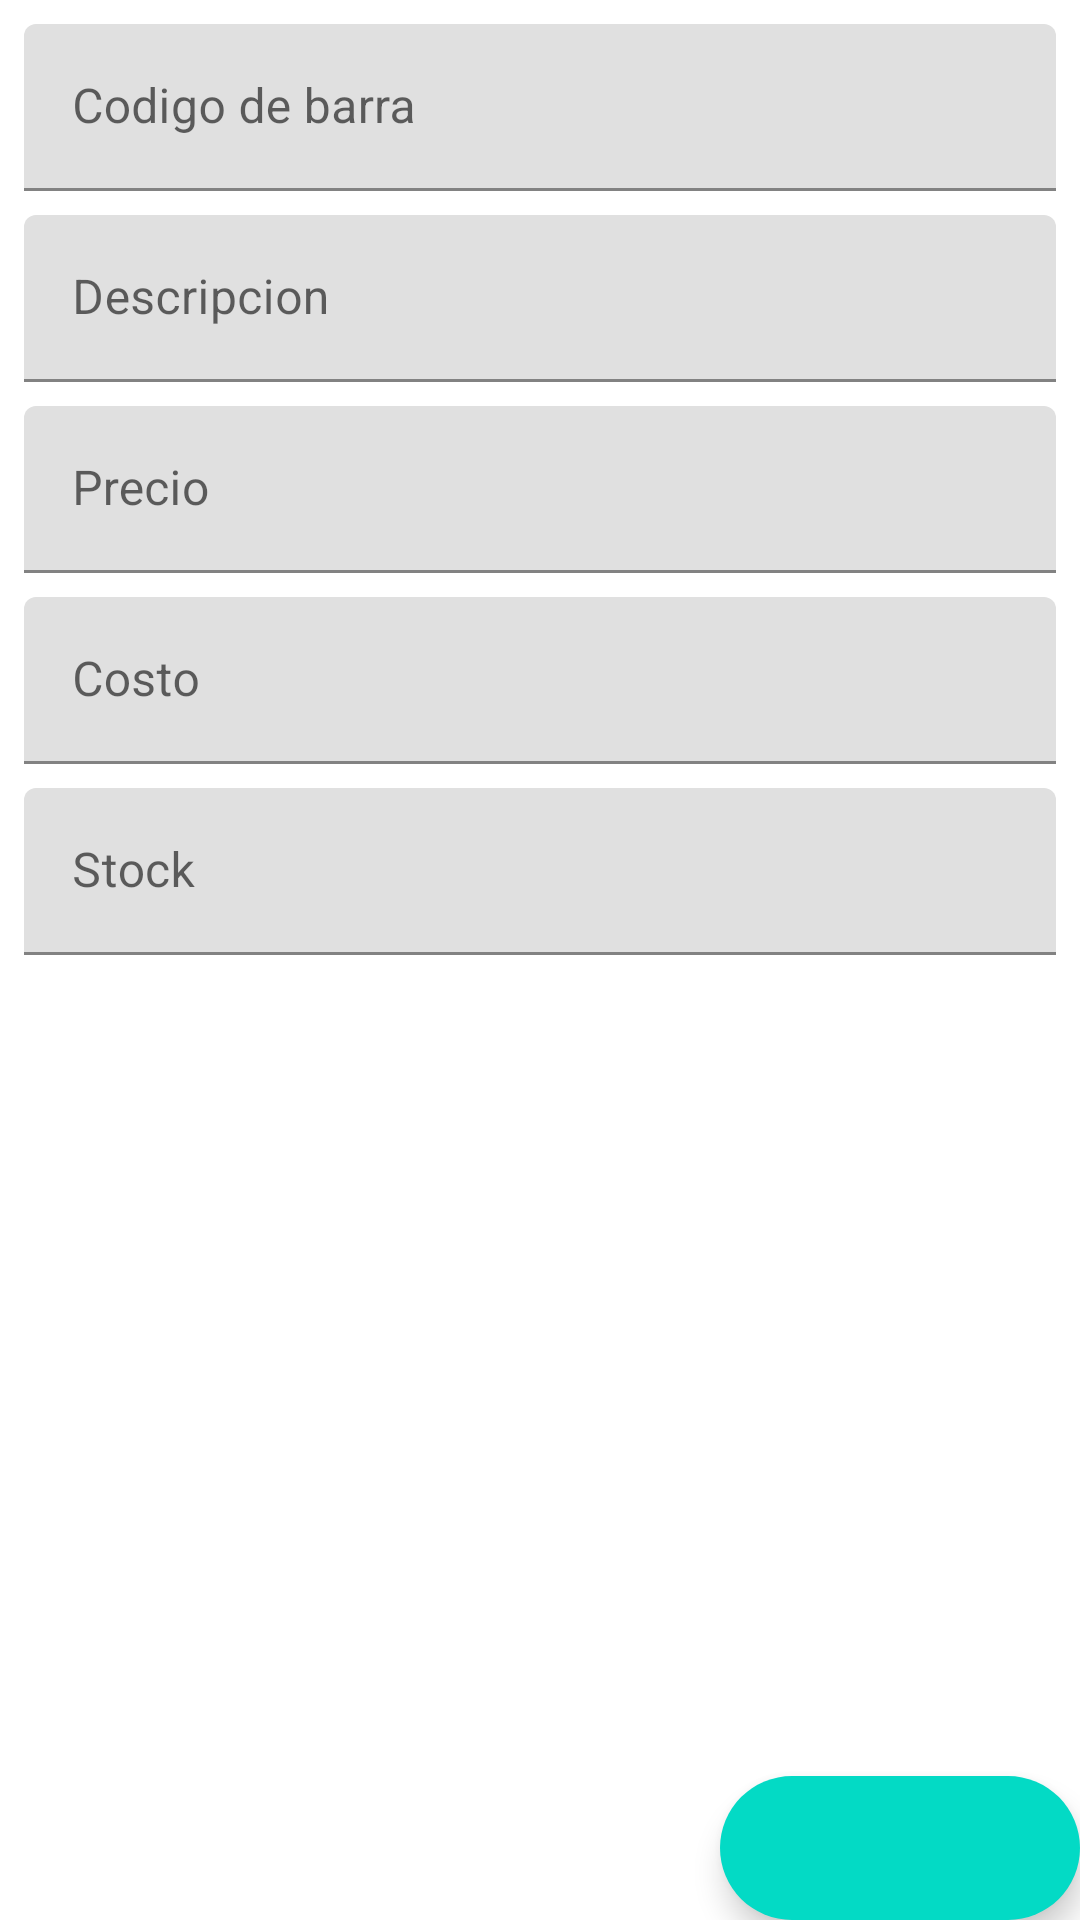

Android layout source for this screen:
<!-- AndroidManifest.xml: application theme Theme.Personal -->
<!-- res/layout/fragment_operacion_producto.xml -->
<?xml version="1.0" encoding="utf-8"?>
<androidx.coordinatorlayout.widget.CoordinatorLayout xmlns:android="http://schemas.android.com/apk/res/android"
    xmlns:app="http://schemas.android.com/apk/res-auto"
    xmlns:tools="http://schemas.android.com/tools"
    android:layout_width="match_parent"
    android:layout_height="match_parent"
    tools:context=".ui.fragment.OperacionProductoFragment">

    <androidx.constraintlayout.widget.ConstraintLayout
        android:layout_width="match_parent"
        android:layout_height="match_parent">


        <com.google.android.material.textfield.TextInputLayout
            android:id="@+id/til_codigo_barra"
            android:layout_width="0dp"
            android:layout_height="wrap_content"
            android:layout_marginStart="8dp"
            android:layout_marginTop="8dp"
            android:layout_marginEnd="8dp"
            app:layout_constraintEnd_toEndOf="parent"
            app:layout_constraintStart_toStartOf="parent"
            app:layout_constraintTop_toTopOf="parent">

            <com.google.android.material.textfield.TextInputEditText
                android:id="@+id/et_codigo_barra"
                android:layout_width="match_parent"
                android:layout_height="wrap_content"
                android:hint="Codigo de barra" />
        </com.google.android.material.textfield.TextInputLayout>

        <com.google.android.material.textfield.TextInputLayout
            android:id="@+id/til_descripcion"
            android:layout_width="0dp"
            android:layout_height="wrap_content"
            android:layout_marginStart="8dp"
            android:layout_marginTop="8dp"
            android:layout_marginEnd="8dp"
            app:layout_constraintEnd_toEndOf="parent"
            app:layout_constraintStart_toStartOf="parent"
            app:layout_constraintTop_toBottomOf="@+id/til_codigo_barra">

            <com.google.android.material.textfield.TextInputEditText
                android:id="@+id/et_descripcion"
                android:layout_width="match_parent"
                android:layout_height="wrap_content"
                android:hint="Descripcion" />
        </com.google.android.material.textfield.TextInputLayout>

        <com.google.android.material.textfield.TextInputLayout
            android:id="@+id/til_precio"
            android:layout_width="0dp"
            android:layout_height="wrap_content"
            android:layout_marginStart="8dp"
            android:layout_marginTop="8dp"
            android:layout_marginEnd="8dp"
            app:layout_constraintEnd_toEndOf="parent"
            app:layout_constraintStart_toStartOf="parent"
            app:layout_constraintTop_toBottomOf="@+id/til_descripcion">

            <com.google.android.material.textfield.TextInputEditText
                android:id="@+id/et_precio"
                android:layout_width="match_parent"
                android:layout_height="wrap_content"
                android:inputType="numberDecimal"
                android:hint="Precio" />
        </com.google.android.material.textfield.TextInputLayout>

        <com.google.android.material.textfield.TextInputLayout
            android:id="@+id/til_costo"
            android:layout_width="0dp"
            android:layout_height="wrap_content"
            android:layout_marginStart="8dp"
            android:layout_marginTop="8dp"
            android:layout_marginEnd="8dp"
            app:layout_constraintEnd_toEndOf="parent"
            app:layout_constraintStart_toStartOf="parent"
            app:layout_constraintTop_toBottomOf="@+id/til_precio">

            <com.google.android.material.textfield.TextInputEditText
                android:id="@+id/et_costo"
                android:layout_width="match_parent"
                android:layout_height="wrap_content"
                android:inputType="numberDecimal"
                android:hint="Costo" />
        </com.google.android.material.textfield.TextInputLayout>

        <com.google.android.material.textfield.TextInputLayout
            android:id="@+id/til_stock"
            android:layout_width="0dp"
            android:layout_height="wrap_content"
            android:layout_marginStart="8dp"
            android:layout_marginTop="8dp"
            android:layout_marginEnd="8dp"
            app:layout_constraintEnd_toEndOf="parent"
            app:layout_constraintStart_toStartOf="parent"
            app:layout_constraintTop_toBottomOf="@+id/til_costo">

            <com.google.android.material.textfield.TextInputEditText
                android:id="@+id/et_stock"
                android:layout_width="match_parent"
                android:layout_height="wrap_content"
                android:inputType="numberDecimal"
                android:hint="Stock" />
        </com.google.android.material.textfield.TextInputLayout>


    </androidx.constraintlayout.widget.ConstraintLayout>

    <com.google.android.material.floatingactionbutton.ExtendedFloatingActionButton
        android:id="@+id/fab_grabar"
        android:layout_width="wrap_content"
        android:layout_height="wrap_content"
        android:layout_gravity="end|bottom"
        android:layout_margin="@dimen/fab_margin"
        app:icon="@drawable/ic_save_as"
        app:iconTint="@color/white"
        />

</androidx.coordinatorlayout.widget.CoordinatorLayout>
<!-- resources referenced by this layout -->
<resources>
  <color name="white">#FFFFFFFF</color>
  <style name="Theme.Personal" parent="Theme.MaterialComponents.DayNight.DarkActionBar">
          
          <item name="colorPrimary">@color/purple_500</item>
          <item name="colorPrimaryVariant">@color/purple_700</item>
          <item name="colorOnPrimary">@color/white</item>
          
          <item name="colorSecondary">@color/teal_200</item>
          <item name="colorSecondaryVariant">@color/teal_700</item>
          <item name="colorOnSecondary">@color/black</item>
          
          <item name="android:statusBarColor">?attr/colorPrimaryVariant</item>
          
      </style>
  <color name="purple_500">#FF6200EE</color>
  <color name="purple_700">#FF3700B3</color>
  <color name="teal_200">#FF03DAC5</color>
  <color name="teal_700">#FF018786</color>
  <color name="black">#FF000000</color>
</resources>
